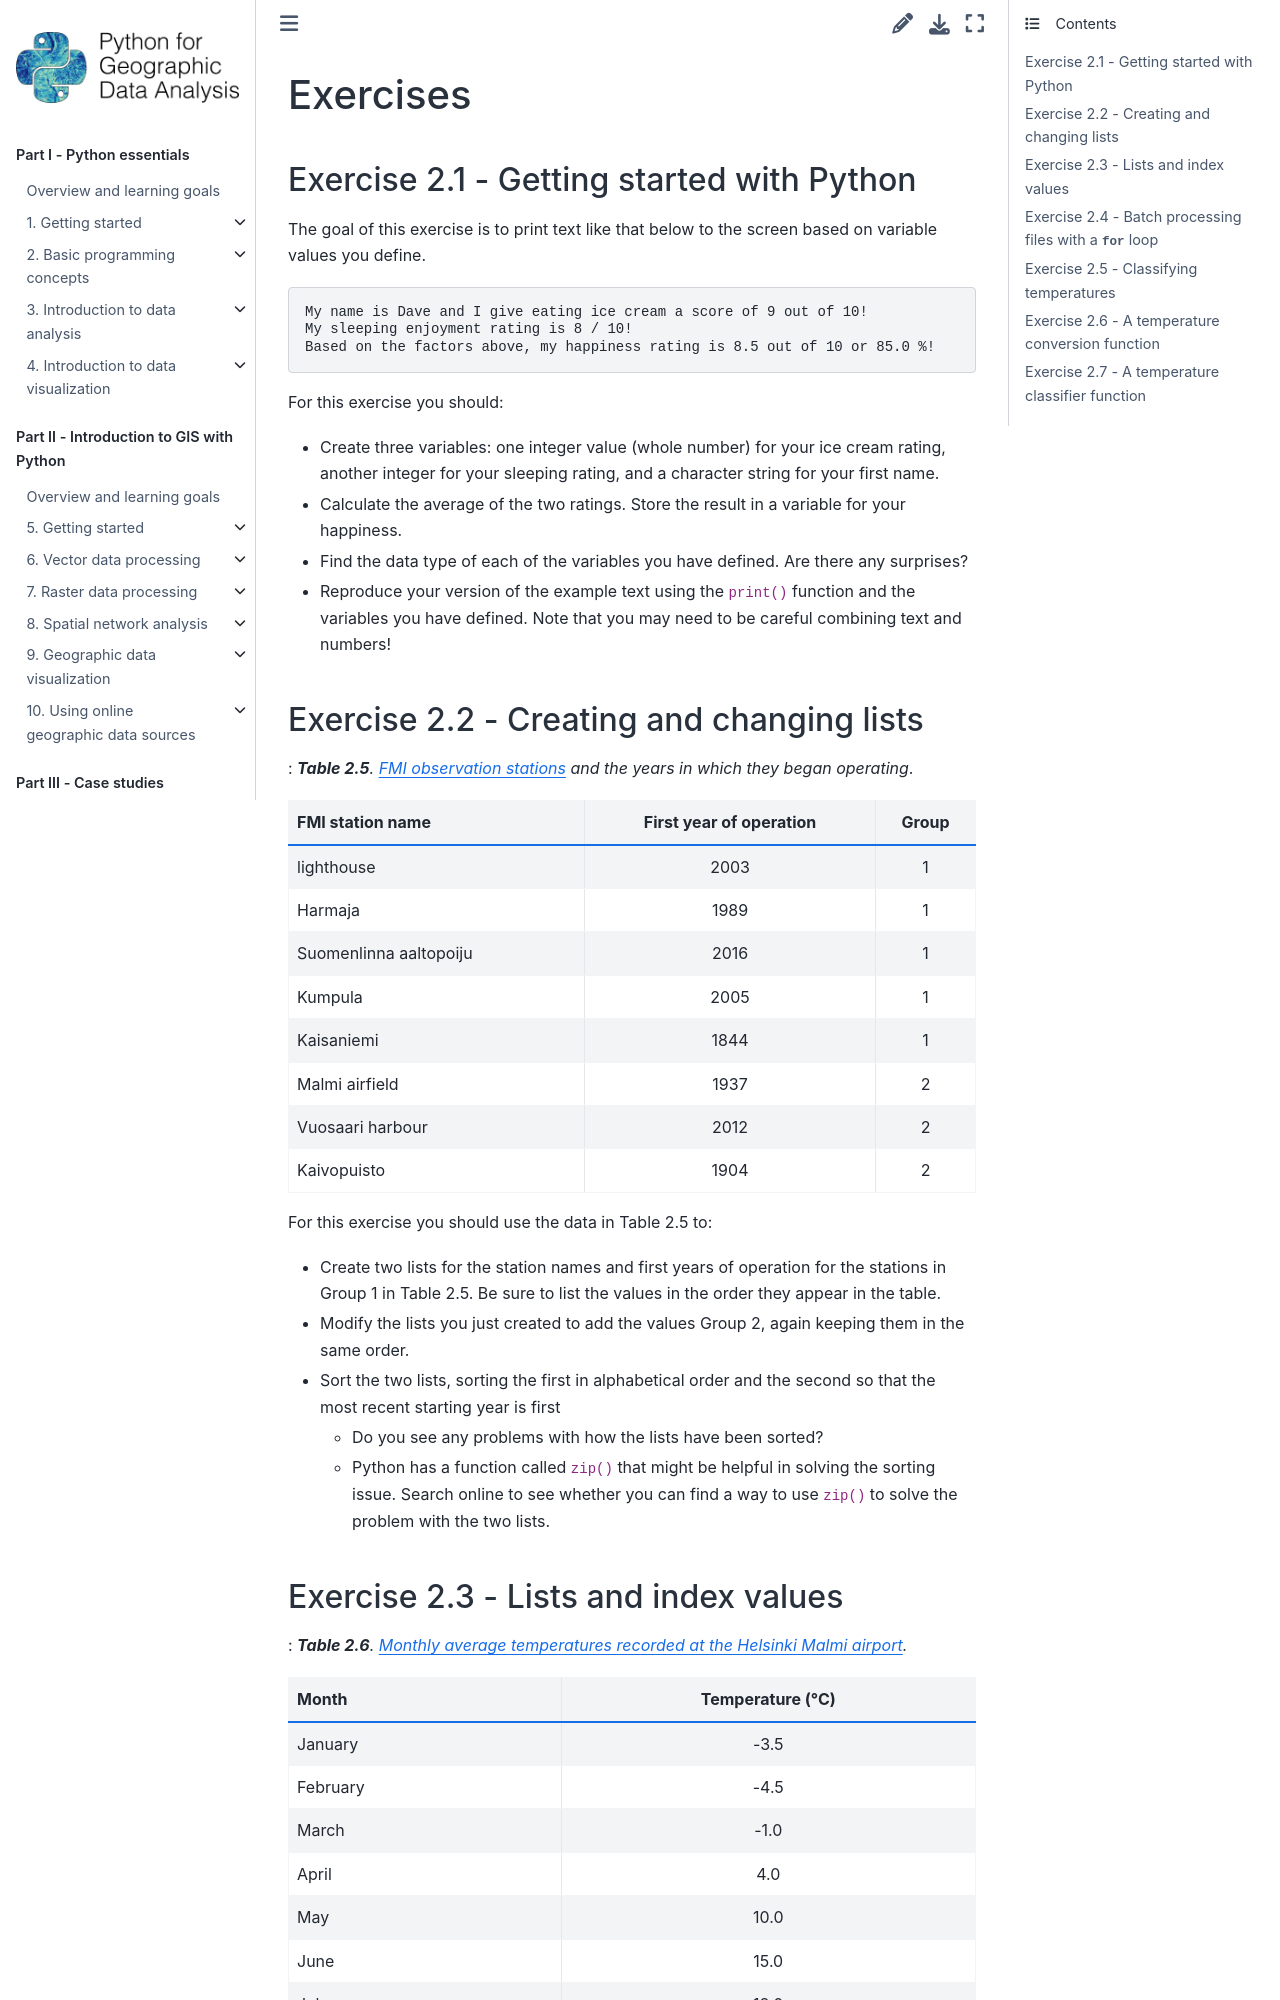

repository: Python-GIS-book/site · page: part1/chapter-02/md/08-exercises.html · generator: sphinx

---
jupyter:
  jupytext:
    text_representation:
      extension: .md
      format_name: markdown
      format_version: '1.3'
      jupytext_version: 1.19.5
  kernelspec:
    display_name: Python 3 (ipykernel)
    language: python
    name: python3
---

<!-- #region editable=true slideshow={"slide_type": ""} -->
# Exercises
<!-- #endregion -->

### Exercise 2.1 - Getting started with Python

The goal of this exercise is to print text like that below to the screen based on variable values you define.

```
My name is Dave and I give eating ice cream a score of 9 out of 10!
My sleeping enjoyment rating is 8 / 10!
Based on the factors above, my happiness rating is 8.5 out of 10 or 85.0 %!
```
For this exercise you should:

- Create three variables: one integer value (whole number) for your ice cream rating, another integer for your sleeping rating, and a character string for your first name. 
- Calculate the average of the two ratings. Store the result in a variable for your happiness.
- Find the data type of each of the variables you have defined. Are there any surprises?
- Reproduce your version of the example text using the `print()` function and the variables you have defined. Note that you may need to be careful combining text and numbers!


### Exercise 2.2 - Creating and changing lists

: _**Table 2.5**. [FMI observation stations](http://en.ilmatieteenlaitos.fi/observation-stations) and the years in which they began operating_.

|FMI station name       | First year of operation | Group |
|:----------------------|:-----------------------:|:-----:|
|lighthouse             | 2003                    | 1     |
|Harmaja                | 1989                    | 1     |
|Suomenlinna aaltopoiju | 2016                    | 1     |
|Kumpula                | 2005                    | 1     |
|Kaisaniemi             | 1844                    | 1     |
|Malmi airfield         | 1937                    | 2     |
|Vuosaari harbour       | 2012                    | 2     |
|Kaivopuisto            | 1904                    | 2     |

For this exercise you should use the data in Table 2.5 to:

- Create two lists for the station names and first years of operation for the stations in Group 1 in Table 2.5. Be sure to list the values in the order they appear in the table.
- Modify the lists you just created to add the values Group 2, again keeping them in the same order.
- Sort the two lists, sorting the first in alphabetical order and the second so that the most recent starting year is first
    - Do you see any problems with how the lists have been sorted?
    - Python has a function called `zip()` that might be helpful in solving the sorting issue. Search online to see whether you can find a way to use `zip()` to solve the problem with the two lists.
